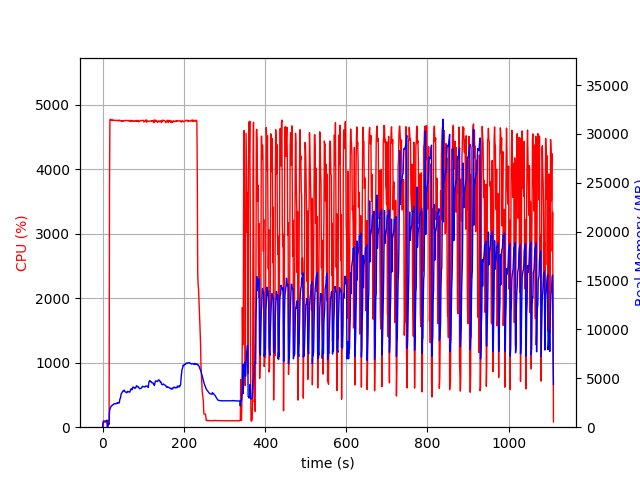

Values plotted in this chart, from the file beside it:
elapsed_time, nproc, cpu, mem_real, mem_virtual
3.647804260253906e-05, 2, 0.0, 11.27, 3193
1.006, 4, 6.9, 393.7, 4064
2.013, 4, 100.3, 528.7, 4200
3.02, 4, 99.2, 529.5, 4200
4.028, 4, 99.3, 531.4, 4240
5.036, 4, 99.3, 535, 4240
6.043, 4, 100.3, 534.4, 4240
7.05, 4, 100.2, 537.9, 4240
8.059, 4, 99.2, 567.8, 4240
9.066, 4, 98.9, 620.2, 4288
10.08, 4, 100.0, 676.2, 4344
11.09, 4, 100.0, 726.2, 4414
12.1, 1, 0.0, 5.004, 7.52
13.11, 2, 0.0, 225.4, 3644
14.12, 2, 100.0, 331.8, 4404
15.13, 2, 100.0, 347.8, 4404
16.14, 2, 100.0, 294.6, 4404
17.15, 2, 3730, 1543, 8959
18.17, 2, 4763, 1866, 9330
19.19, 2, 4775, 1942, 9409
20.21, 2, 4765, 2060, 9560
21.24, 2, 4767, 2160, 9691
22.26, 2, 4760, 2191, 9749
23.29, 2, 4754, 2192, 9779
24.31, 2, 4762, 2271, 9902
25.34, 2, 4757, 2283, 9959
26.36, 2, 4763, 2318, 10012
27.39, 2, 4760, 2351, 10100
28.41, 2, 4757, 2401, 10203
29.44, 2, 4756, 2390, 10216
30.46, 2, 4760, 2413, 10237
31.49, 2, 4755, 2397, 10261
32.51, 2, 4757, 2387, 10294
33.53, 2, 4755, 2405, 10331
34.56, 2, 4758, 2425, 10370
35.58, 2, 4756, 2490, 10474
36.61, 2, 4755, 2441, 10479
37.63, 2, 4759, 2512, 10549
38.66, 2, 4748, 2507, 10569
39.68, 2, 4756, 2481, 10577
40.71, 2, 4761, 2470, 10589
41.73, 2, 4752, 2612, 10767
42.76, 2, 4758, 2893, 10997
43.78, 2, 4755, 2937, 11068
44.8, 2, 4754, 3146, 11355
45.83, 2, 4742, 3416, 11645
46.85, 2, 4741, 3454, 11694
47.88, 2, 4750, 3551, 11805
48.9, 2, 4749, 3627, 11891
49.93, 2, 4753, 3650, 11934
50.95, 2, 4743, 3741, 12034
51.98, 2, 4753, 3734, 12050
53, 2, 4756, 3794, 12184
54.02, 2, 4754, 3717, 12184
55.05, 2, 4750, 3650, 12184
56.07, 2, 4752, 3622, 12184
57.1, 2, 4756, 3591, 12200
58.12, 2, 4755, 3553, 12200
59.15, 2, 4755, 3520, 12200
60.17, 2, 4757, 3567, 12214
... 1,034 more rows
